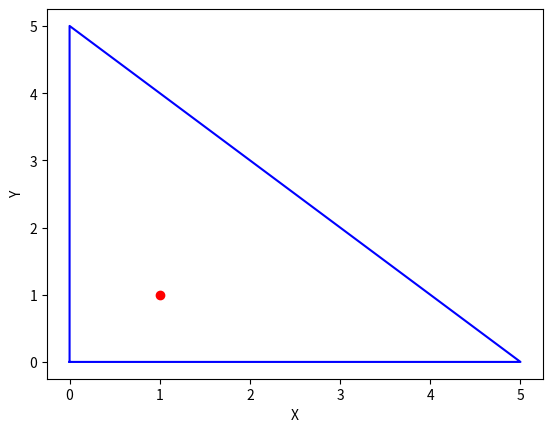

Source code (Python):
import numpy
import matplotlib.pyplot as plt
import sys

class Vect:
    def __init__(self, X, Y):
        self.x = X
        self.y = Y

def OrientedArea(A, B, C):
    return (B.x - A.x) * (C.y - B.y) - (C.x - B.x) * (B.y - A.y)

X = [0, 5, 0, 0]
Y = [0, 0, 5, 0]
Px = 1
Py = 1

plt.xlabel('X')
plt.ylabel('Y')
plt.plot(X, Y, color='blue')
plt.scatter(Px, Py, color='red')
plt.show()
